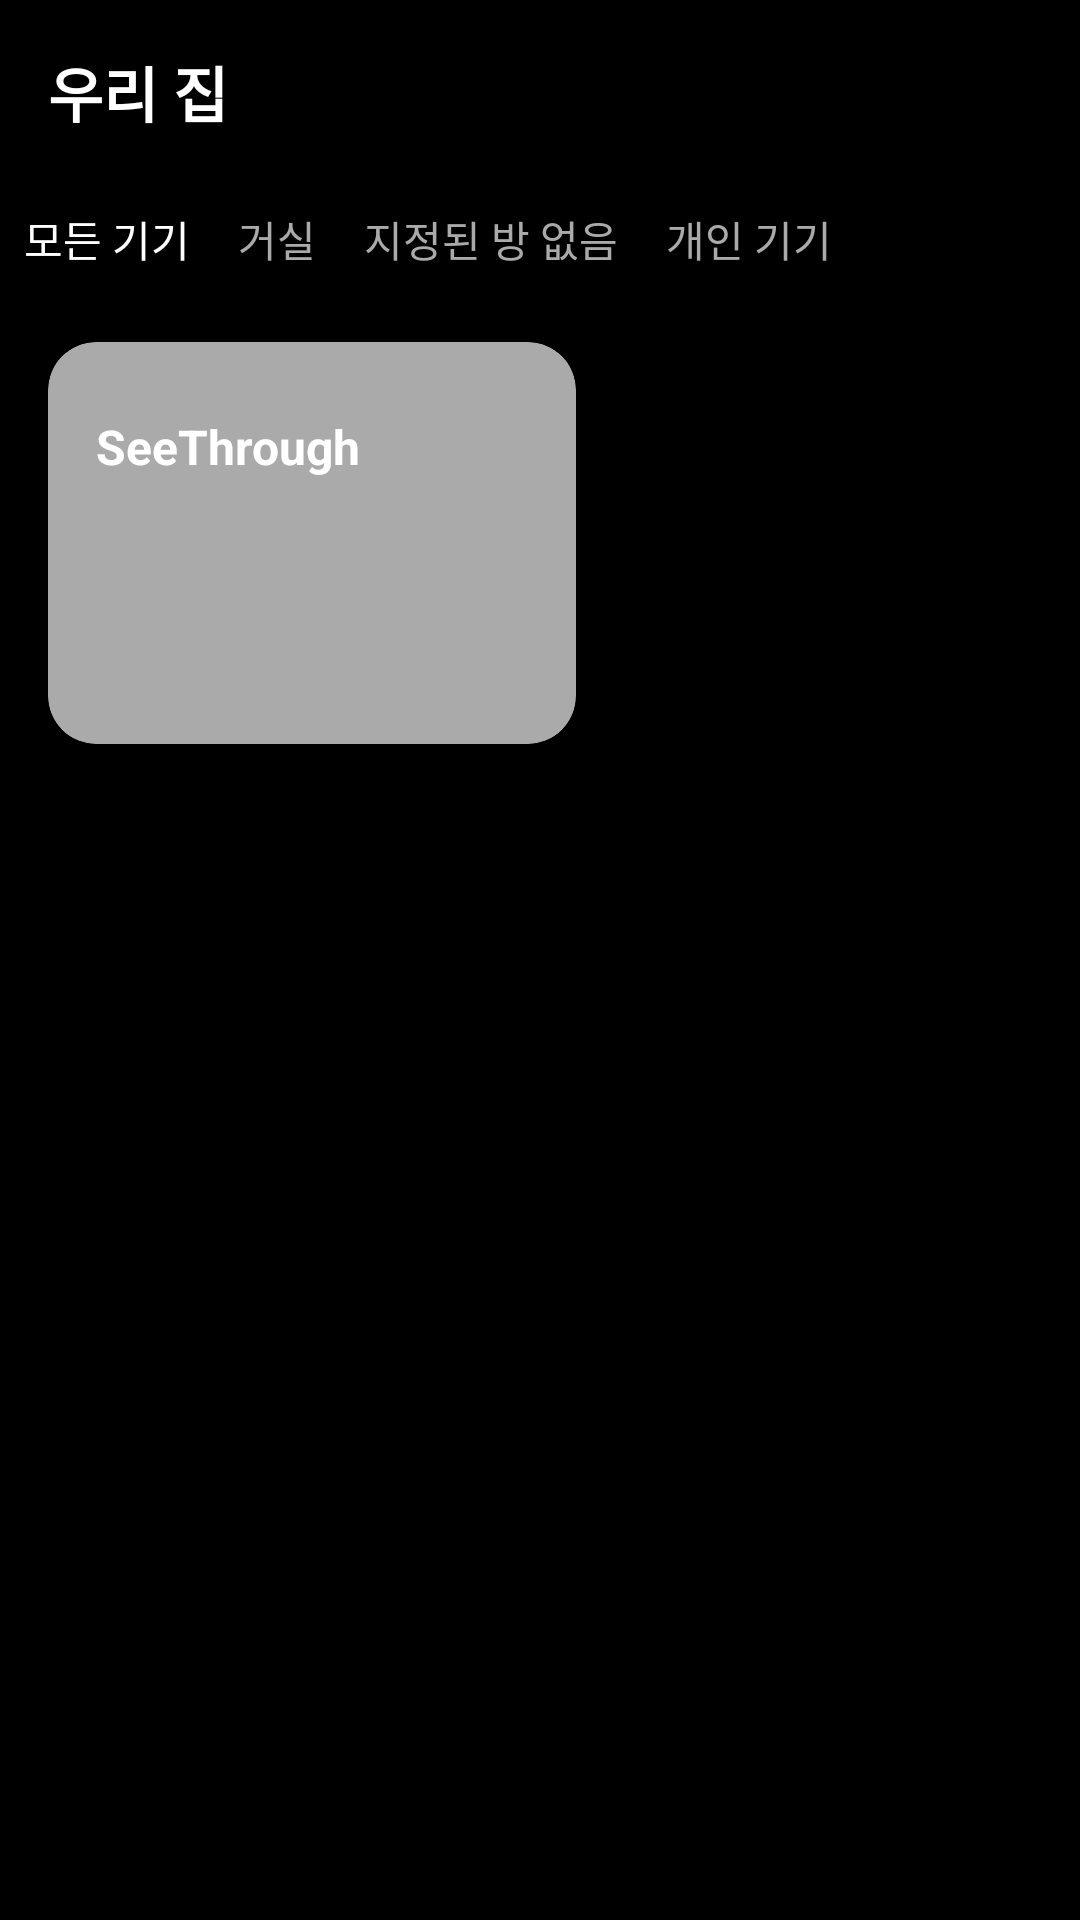

This screen was rendered from an Android layout file. Write that file and the resources it references.
<!-- AndroidManifest.xml: application theme Theme.SeethroughApp -->
<!-- res/layout/activity_main.xml -->
<?xml version="1.0" encoding="utf-8"?>
<androidx.constraintlayout.widget.ConstraintLayout
    xmlns:android="http://schemas.android.com/apk/res/android"
    xmlns:app="http://schemas.android.com/apk/res-auto"
    xmlns:tools="http://schemas.android.com/tools"
    android:id="@+id/main"
    android:layout_width="match_parent"
    android:layout_height="match_parent"
    android:background="@android:color/black"
    tools:context=".ui.MainActivity">

    
    <TextView
        android:id="@+id/title"
        android:layout_width="wrap_content"
        android:layout_height="wrap_content"
        android:text="우리 집"
        android:textSize="20sp"
        android:textColor="@android:color/white"
        android:textStyle="bold"
        app:layout_constraintStart_toStartOf="parent"
        app:layout_constraintTop_toTopOf="parent"
        android:layout_marginStart="16dp"
        android:layout_marginTop="16dp" />

    
    <LinearLayout
        android:id="@+id/tab_menu"
        android:layout_width="match_parent"
        android:layout_height="wrap_content"
        android:orientation="horizontal"
        app:layout_constraintStart_toStartOf="parent"
        app:layout_constraintTop_toBottomOf="@id/title"
        app:layout_constraintEnd_toEndOf="parent"
        android:layout_marginTop="16dp"
        android:padding="8dp">

        <TextView
            android:layout_width="wrap_content"
            android:layout_height="wrap_content"
            android:text="모든 기기"
            android:textSize="14sp"
            android:textColor="@android:color/white"
            android:layout_marginEnd="16dp"/>

        <TextView
            android:layout_width="wrap_content"
            android:layout_height="wrap_content"
            android:text="거실"
            android:textSize="14sp"
            android:textColor="@android:color/darker_gray"
            android:layout_marginEnd="16dp"/>

        <TextView
            android:layout_width="wrap_content"
            android:layout_height="wrap_content"
            android:text="지정된 방 없음"
            android:textSize="14sp"
            android:textColor="@android:color/darker_gray"
            android:layout_marginEnd="16dp"/>

        <TextView
            android:layout_width="wrap_content"
            android:layout_height="wrap_content"
            android:text="개인 기기"
            android:textSize="14sp"
            android:textColor="@android:color/darker_gray"/>
    </LinearLayout>

    
    <androidx.cardview.widget.CardView
        android:id="@+id/device_card"
        android:layout_width="176dp"
        android:layout_height="134dp"
        android:layout_margin="16dp"
        app:cardBackgroundColor="@android:color/darker_gray"
        app:cardCornerRadius="16dp"
        app:layout_constraintStart_toStartOf="parent"
        app:layout_constraintTop_toBottomOf="@id/tab_menu">

        <LinearLayout
            android:layout_width="match_parent"
            android:layout_height="match_parent"
            android:orientation="vertical"
            android:padding="16dp">

            <TextView
                android:id="@+id/device_name"
                android:layout_width="wrap_content"
                android:layout_height="wrap_content"
                android:layout_marginTop="8dp"
                android:text="SeeThrough"
                android:textColor="@android:color/white"
                android:textSize="16sp"
                android:textStyle="bold" />
        </LinearLayout>
    </androidx.cardview.widget.CardView>

</androidx.constraintlayout.widget.ConstraintLayout>
<!-- resources referenced by this layout -->
<resources>
  <style name="Theme.SeethroughApp" parent="Base.Theme.SeethroughApp" />
  <style name="Base.Theme.SeethroughApp" parent="Theme.Material3.DayNight.NoActionBar">
          
          <item name="android:statusBarColor">@android:color/white</item>
  
          
          <item name="android:windowLightStatusBar">true</item>
      </style>
</resources>
